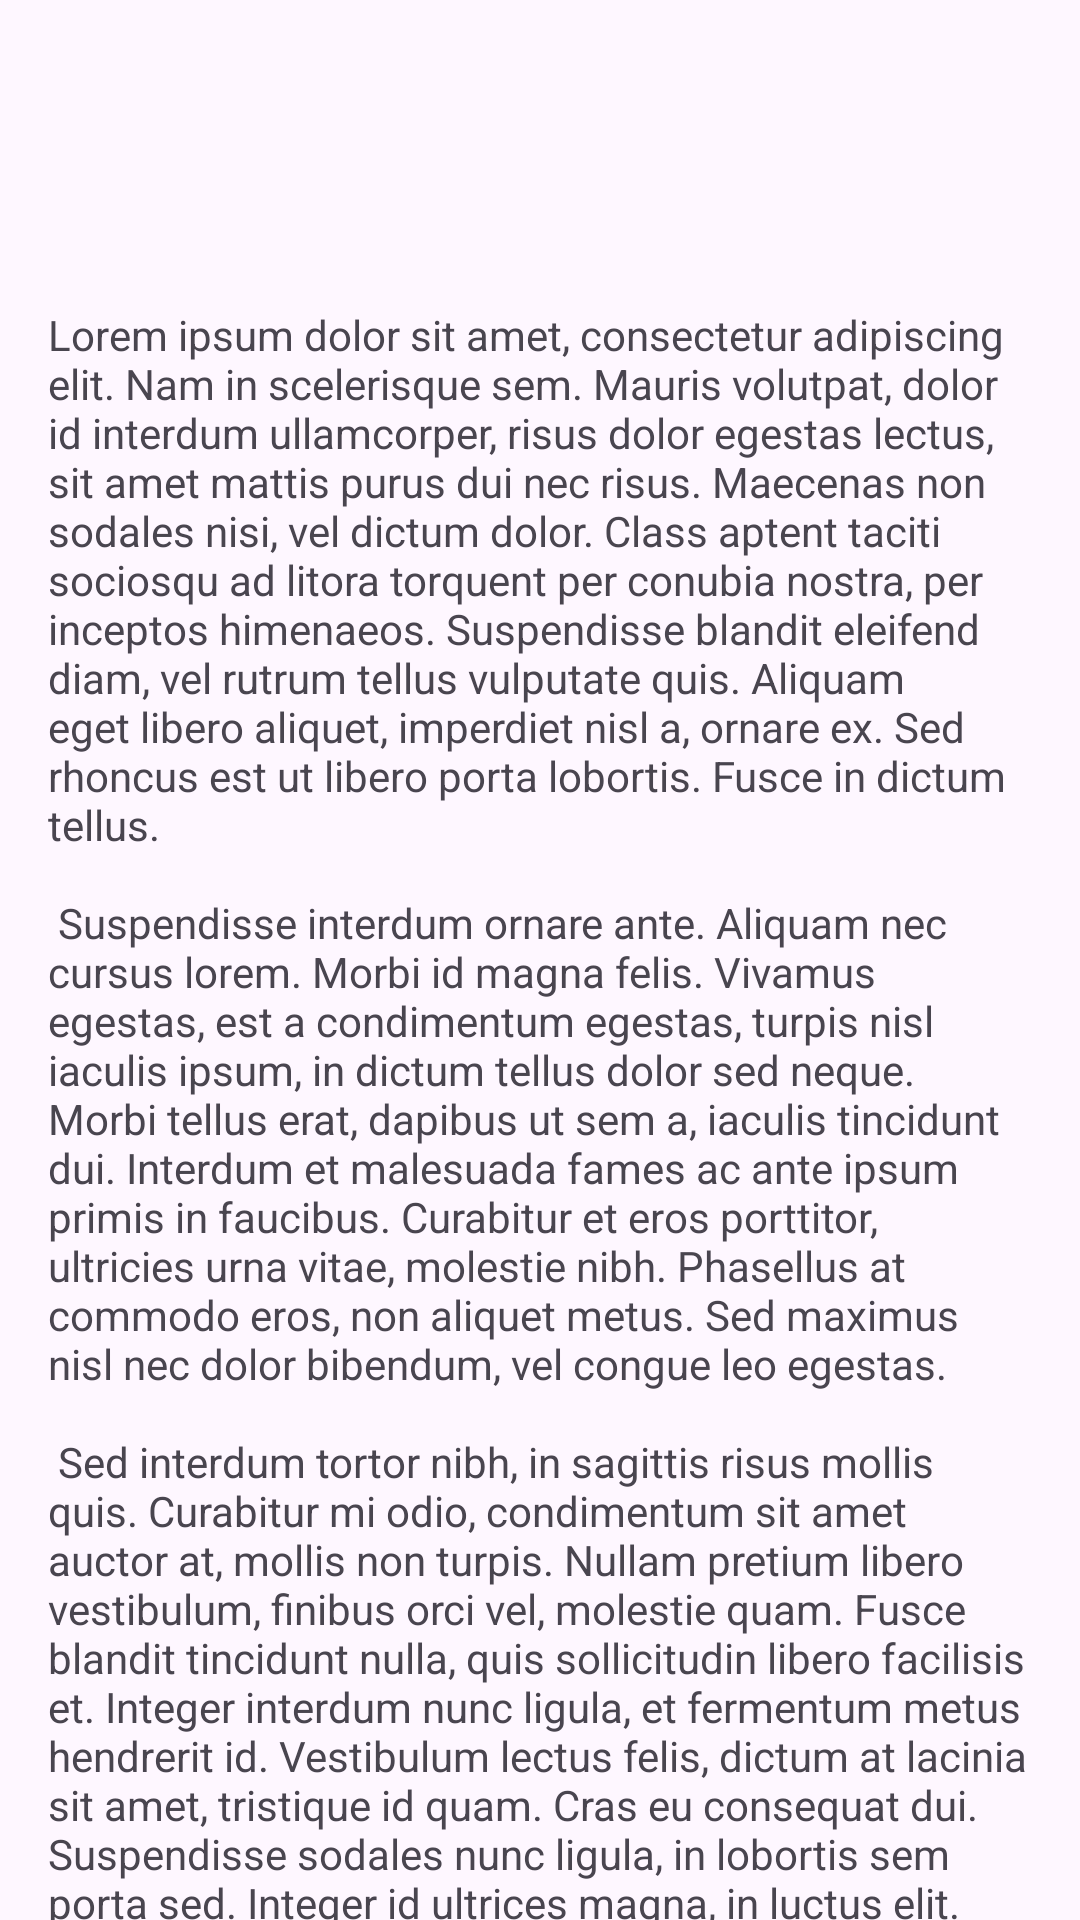

Produce the Android XML layout that renders to this screen, including the resource entries it uses.
<!-- AndroidManifest.xml: application theme Theme.ViewPagerPagesIndication -->
<!-- res/layout/fragment_first.xml -->
<?xml version="1.0" encoding="utf-8"?>
<androidx.core.widget.NestedScrollView xmlns:android="http://schemas.android.com/apk/res/android"
    xmlns:app="http://schemas.android.com/apk/res-auto"
    xmlns:tools="http://schemas.android.com/tools"
    android:layout_width="match_parent"
    android:layout_height="match_parent"
    tools:context=".FirstFragment">

    <androidx.constraintlayout.widget.ConstraintLayout
        android:layout_width="match_parent"
        android:layout_height="match_parent"
        android:padding="16dp">

        <TextView
            android:id="@+id/textview_first"
            android:layout_width="wrap_content"
            android:layout_height="wrap_content"
            android:layout_marginTop="86dp"
            android:text="@string/lorem_ipsum"
            app:layout_constraintBottom_toBottomOf="parent"
            app:layout_constraintEnd_toEndOf="parent"
            app:layout_constraintStart_toStartOf="parent"
            app:layout_constraintTop_toTopOf="parent" />

    </androidx.constraintlayout.widget.ConstraintLayout>
</androidx.core.widget.NestedScrollView>
<!-- resources referenced by this layout -->
<resources>
  <string name="lorem_ipsum">
          Lorem ipsum dolor sit amet, consectetur adipiscing elit. Nam in scelerisque sem. Mauris
          volutpat, dolor id interdum ullamcorper, risus dolor egestas lectus, sit amet mattis purus
          dui nec risus. Maecenas non sodales nisi, vel dictum dolor. Class aptent taciti sociosqu ad
          litora torquent per conubia nostra, per inceptos himenaeos. Suspendisse blandit eleifend
          diam, vel rutrum tellus vulputate quis. Aliquam eget libero aliquet, imperdiet nisl a,
          ornare ex. Sed rhoncus est ut libero porta lobortis. Fusce in dictum tellus.\n\n
          Suspendisse interdum ornare ante. Aliquam nec cursus lorem. Morbi id magna felis. Vivamus
          egestas, est a condimentum egestas, turpis nisl iaculis ipsum, in dictum tellus dolor sed
          neque. Morbi tellus erat, dapibus ut sem a, iaculis tincidunt dui. Interdum et malesuada
          fames ac ante ipsum primis in faucibus. Curabitur et eros porttitor, ultricies urna vitae,
          molestie nibh. Phasellus at commodo eros, non aliquet metus. Sed maximus nisl nec dolor
          bibendum, vel congue leo egestas.\n\n
          Sed interdum tortor nibh, in sagittis risus mollis quis. Curabitur mi odio, condimentum sit
          amet auctor at, mollis non turpis. Nullam pretium libero vestibulum, finibus orci vel,
          molestie quam. Fusce blandit tincidunt nulla, quis sollicitudin libero facilisis et. Integer
          interdum nunc ligula, et fermentum metus hendrerit id. Vestibulum lectus felis, dictum at
          lacinia sit amet, tristique id quam. Cras eu consequat dui. Suspendisse sodales nunc ligula,
          in lobortis sem porta sed. Integer id ultrices magna, in luctus elit. Sed a pellentesque
          est.\n\n
          Aenean nunc velit, lacinia sed dolor sed, ultrices viverra nulla. Etiam a venenatis nibh.
          Morbi laoreet, tortor sed facilisis varius, nibh orci rhoncus nulla, id elementum leo dui
          non lorem. Nam mollis ipsum quis auctor varius. Quisque elementum eu libero sed commodo. In
          eros nisl, imperdiet vel imperdiet et, scelerisque a mauris. Pellentesque varius ex nunc,
          quis imperdiet eros placerat ac. Duis finibus orci et est auctor tincidunt. Sed non viverra
          ipsum. Nunc quis augue egestas, cursus lorem at, molestie sem. Morbi a consectetur ipsum, a
          placerat diam. Etiam vulputate dignissim convallis. Integer faucibus mauris sit amet finibus
          convallis.\n\n
          Phasellus in aliquet mi. Pellentesque habitant morbi tristique senectus et netus et
          malesuada fames ac turpis egestas. In volutpat arcu ut felis sagittis, in finibus massa
          gravida. Pellentesque id tellus orci. Integer dictum, lorem sed efficitur ullamcorper,
          libero justo consectetur ipsum, in mollis nisl ex sed nisl. Donec maximus ullamcorper
          sodales. Praesent bibendum rhoncus tellus nec feugiat. In a ornare nulla. Donec rhoncus
          libero vel nunc consequat, quis tincidunt nisl eleifend. Cras bibendum enim a justo luctus
          vestibulum. Fusce dictum libero quis erat maximus, vitae volutpat diam dignissim.
      </string>
  <style name="Theme.ViewPagerPagesIndication" parent="Theme.MaterialComponents.DayNight.DarkActionBar">
          
          <item name="colorPrimary">@color/purple_500</item>
          <item name="colorPrimaryVariant">@color/purple_700</item>
          <item name="colorOnPrimary">@color/white</item>
          
          <item name="colorSecondary">@color/teal_200</item>
          <item name="colorSecondaryVariant">@color/teal_700</item>
          <item name="colorOnSecondary">@color/black</item>
          
          <item name="android:statusBarColor">?attr/colorPrimaryVariant</item>
          
      </style>
  <!-- not gathered from this repository: default colours our renderer supplied (Android Studio template values) -->
  <color name="purple_500">#FF6200EE</color>
  <color name="purple_700">#FF3700B3</color>
  <color name="teal_200">#FF03DAC5</color>
  <color name="teal_700">#FF018786</color>
  <color name="black">#FF000000</color>
  <color name="white">#FFFFFFFF</color>
</resources>
